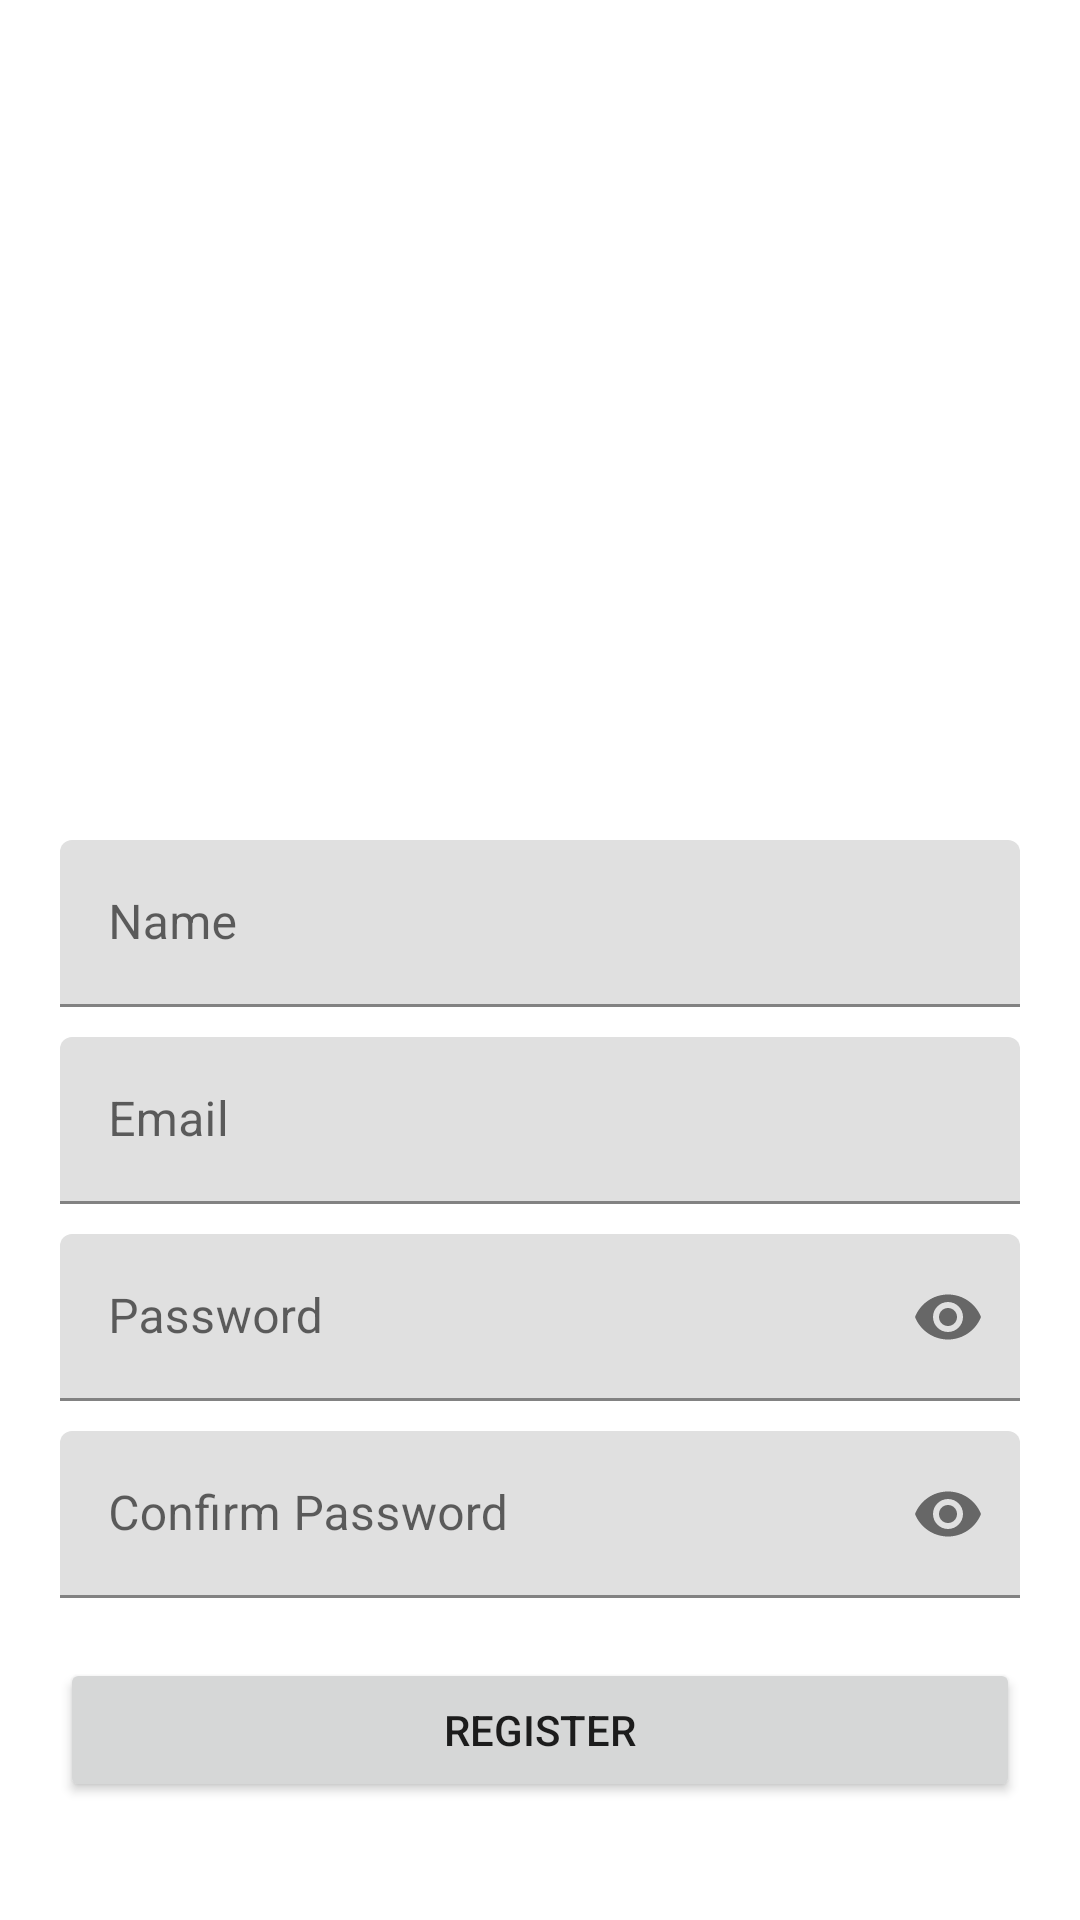

Write the Android layout XML for this screen, with the resource values it uses.
<!-- AndroidManifest.xml: application theme AppTheme -->
<!-- res/layout/activity_register.xml -->
<?xml version="1.0" encoding="utf-8"?>
<androidx.coordinatorlayout.widget.CoordinatorLayout
    xmlns:android="http://schemas.android.com/apk/res/android"
    xmlns:app="http://schemas.android.com/apk/res-auto"
    xmlns:tools="http://schemas.android.com/tools"
    android:layout_width="match_parent"
    android:layout_height="match_parent"
    tools:context=".auth.infrastructure.register.RegisterActivity"
    android:fitsSystemWindows="true"
    app:layout_behavior="android.support.design.widget.AppBarLayout$ScrollingViewBehavior">


    <LinearLayout
        android:layout_width="match_parent"
        android:layout_height="match_parent"
        android:padding="20sp"
        android:orientation="vertical">

        <ImageView
            android:layout_width="150dp"
            android:layout_height="150dp"
            android:src="@drawable/ic_baseline_person_add_alt_1_24"
            android:contentDescription="@string/logo_register"
            app:tint="@color/colorPrimary"
            android:layout_gravity="center_horizontal"
            android:scaleType="centerCrop"
            android:layout_marginVertical="50dp"
            />

        
        <com.google.android.material.textfield.TextInputLayout
            android:layout_marginTop="10dp"
            android:layout_width="match_parent"
            android:layout_height="wrap_content"
            android:hint="@string/name">

            <com.google.android.material.textfield.TextInputEditText
                android:id="@+id/etName"
                android:layout_width="match_parent"
                android:layout_height="wrap_content"
                android:singleLine="true"
                android:nextFocusForward="@id/etPassword"
                android:imeOptions="actionNext"
                />

        </com.google.android.material.textfield.TextInputLayout>


        
        <com.google.android.material.textfield.TextInputLayout
            android:layout_marginTop="10dp"
            android:layout_width="match_parent"
            android:layout_height="wrap_content"
            android:hint="@string/hint_email">

            <com.google.android.material.textfield.TextInputEditText
                android:id="@+id/etEmail"
                android:layout_width="match_parent"
                android:layout_height="wrap_content"
                android:singleLine="true"
                android:nextFocusForward="@id/etPassword"
                android:imeOptions="actionNext"
                />

        </com.google.android.material.textfield.TextInputLayout>


        
        <com.google.android.material.textfield.TextInputLayout
            android:layout_marginTop="10dp"
            android:layout_width="match_parent"
            android:layout_height="wrap_content"
            app:passwordToggleEnabled="true"
            >
            <com.google.android.material.textfield.TextInputEditText
                android:id="@+id/etPassword"
                android:layout_width="match_parent"
                android:layout_height="wrap_content"
                android:hint="@string/hint_password"
                android:inputType="textPassword"
                android:singleLine="true"
                android:imeOptions="actionNext"
                />
        </com.google.android.material.textfield.TextInputLayout>

        
        <com.google.android.material.textfield.TextInputLayout
            android:layout_marginTop="10dp"
            android:layout_width="match_parent"
            android:layout_height="wrap_content"
            app:passwordToggleEnabled="true"
            >
            <com.google.android.material.textfield.TextInputEditText
                android:id="@+id/etConfirmPassword"
                android:layout_width="match_parent"
                android:layout_height="wrap_content"
                android:hint="@string/confirm_password"
                android:inputType="textPassword"
                android:singleLine="true"
                android:imeOptions="actionDone"
                />
        </com.google.android.material.textfield.TextInputLayout>

        <RelativeLayout
            android:paddingTop="20dp"
            android:layout_width="match_parent"
            android:layout_height="wrap_content"
            >

            <Button
                android:id="@+id/btnRegister"
                android:layout_width="match_parent"
                android:layout_height="wrap_content"
                android:text="@string/register"
                android:layout_centerHorizontal="true"


                />


        </RelativeLayout>




    </LinearLayout>

</androidx.coordinatorlayout.widget.CoordinatorLayout>
<!-- resources referenced by this layout -->
<resources>
  <color name="colorPrimary">#006064</color>
  <string name="confirm_password">Confirm Password</string>
  <string name="hint_email">Email</string>
  <string name="hint_password">Password</string>
  <string name="logo_register">logo_register</string>
  <string name="name">Name</string>
  <string name="register">Register</string>
  <style name="AppTheme" parent="Theme.MaterialComponents.Light.NoActionBar">
          
          <item name="colorPrimary">@color/colorPrimary</item>
          <item name="colorPrimaryDark">@color/colorPrimaryDark</item>
          <item name="colorAccent">@color/colorAccent</item>
  
          
          <item name="colorSecondary">@color/colorAccent</item>
          <item name="colorSecondaryVariant">@color/colorAccentDark</item>
          <item name="colorOnSecondary">@color/black</item>
  
          <item name="windowActionBar">false</item>
          <item name="windowNoTitle">true</item>
      </style>
  <color name="colorPrimaryDark">#00363a</color>
  <color name="colorAccent">#ffc400</color>
  <color name="colorAccentDark">#c79400</color>
  <color name="black">#000000</color>
</resources>
